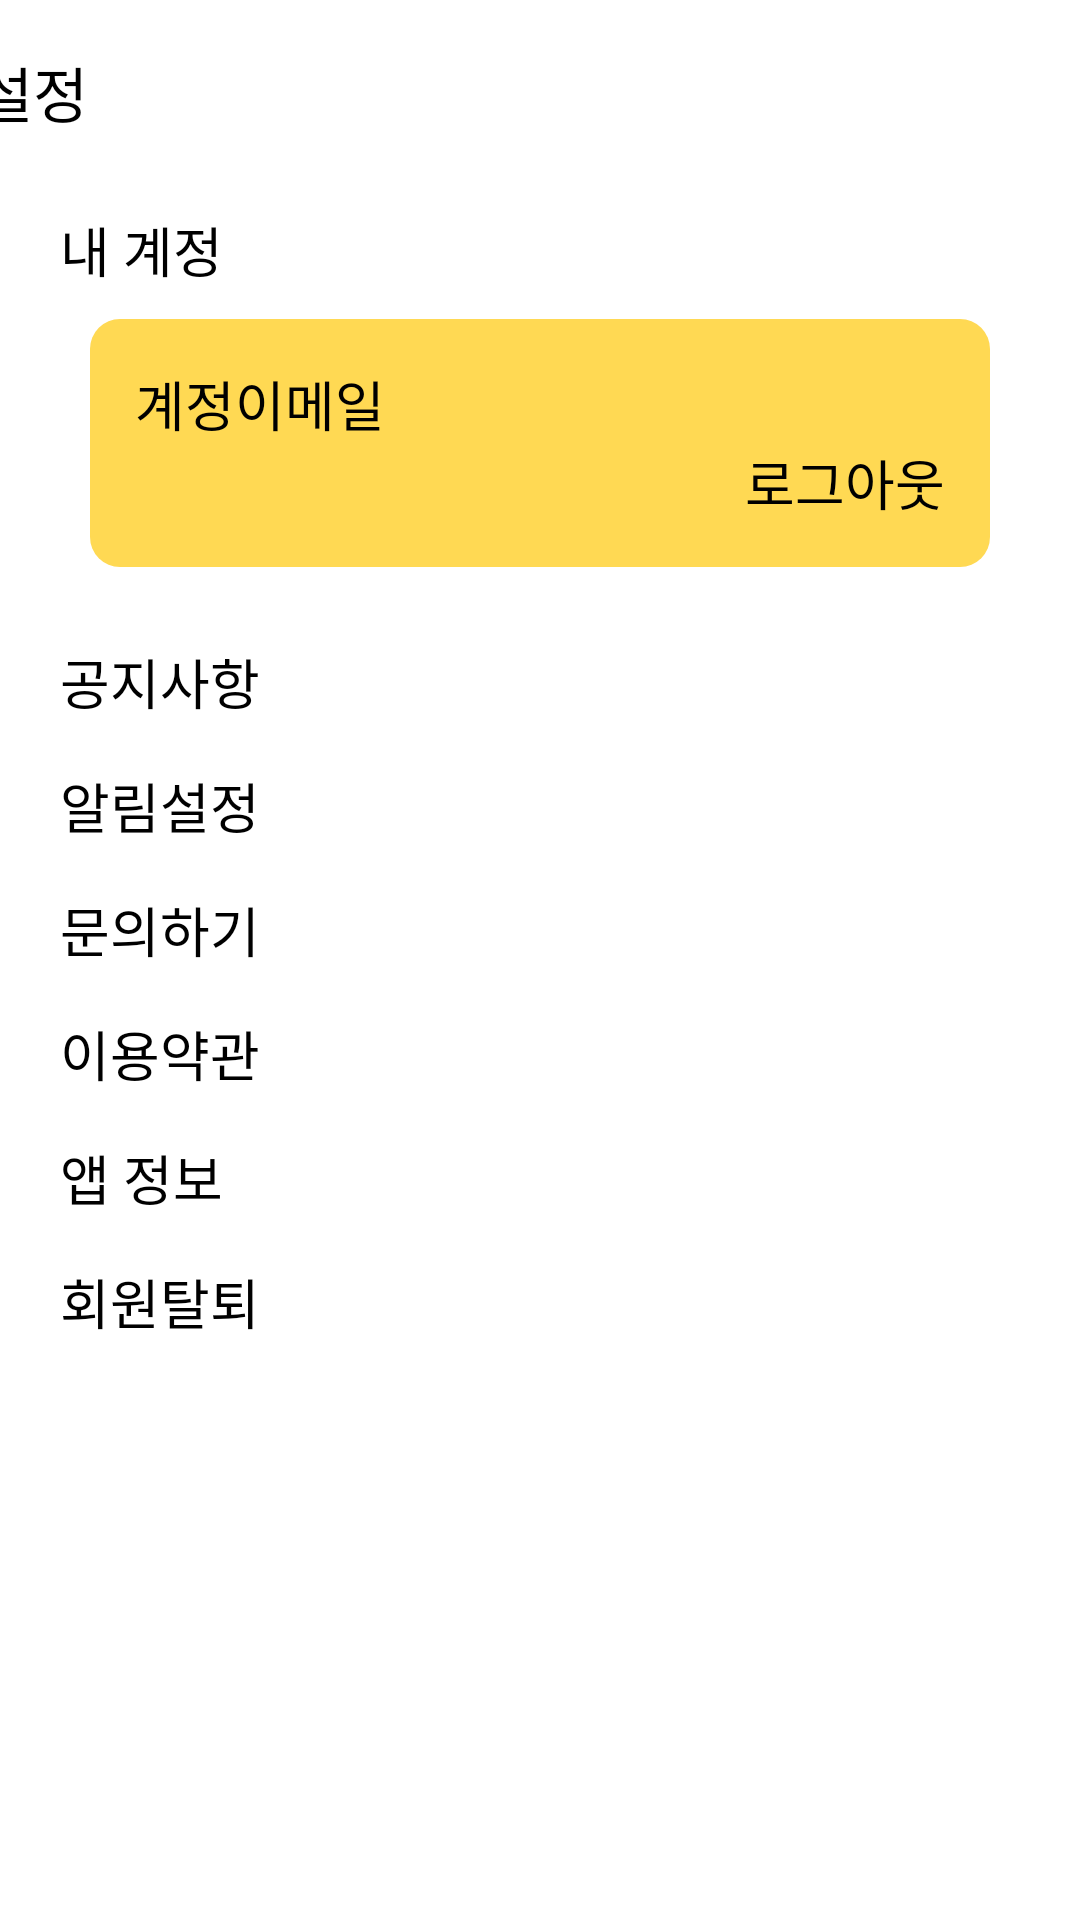

Layout XML and referenced resources for this Android screen:
<!-- AndroidManifest.xml: application theme Theme.Walking -->
<!-- res/layout/activity_setting.xml -->
<?xml version="1.0" encoding="utf-8"?>
<androidx.constraintlayout.widget.ConstraintLayout xmlns:android="http://schemas.android.com/apk/res/android"
    xmlns:app="http://schemas.android.com/apk/res-auto"
    xmlns:tools="http://schemas.android.com/tools"
    android:layout_width="match_parent"
    android:layout_height="match_parent"
    tools:context=".SettingActivity">

    <ImageView
        android:id="@+id/imgBack"
        android:layout_width="wrap_content"
        android:layout_height="wrap_content"
        android:layout_alignParentLeft="true"
        android:layout_alignParentTop="true"
        android:layout_marginLeft="15dp"
        android:layout_marginTop="21dp"
        android:layout_marginEnd="372dp"
        android:src="@drawable/baseline_arrow_back_ios_new_24"
        app:layout_constraintEnd_toEndOf="parent"
        app:layout_constraintStart_toStartOf="parent"
        app:layout_constraintTop_toTopOf="parent" />

    <TextView
        android:id="@+id/textView32"
        android:layout_width="wrap_content"
        android:layout_height="wrap_content"
        android:layout_marginStart="11dp"
        android:layout_marginTop="16dp"
        android:layout_marginEnd="331dp"
        android:text="설정"
        android:textColor="#000000"
        android:textSize="20sp"
        app:layout_constraintEnd_toEndOf="parent"
        app:layout_constraintStart_toEndOf="@+id/imgBack2"
        app:layout_constraintTop_toTopOf="parent" />

    <LinearLayout
        android:layout_width="match_parent"
        android:layout_height="match_parent"
        android:layout_marginStart="20dp"
        android:layout_marginTop="60dp"
        android:layout_marginEnd="20dp"
        android:orientation="vertical"
        app:layout_constraintEnd_toEndOf="parent"
        app:layout_constraintStart_toStartOf="parent"
        app:layout_constraintTop_toTopOf="parent">

        <TextView
            android:id="@+id/textView43"
            android:layout_width="wrap_content"
            android:layout_height="wrap_content"
            android:layout_marginTop="10dp"
            android:text="내 계정"
            android:textColor="#000000"
            android:textSize="18sp" />

        <LinearLayout
            android:layout_width="match_parent"
            android:layout_height="wrap_content"
            android:layout_margin="10dp"
            android:orientation="vertical"
            android:padding="15dp"
            android:background="@drawable/round_background4">

            <TextView
                android:id="@+id/txtEmail"
                android:layout_width="match_parent"
                android:layout_height="wrap_content"
                android:text="계정이메일"
                android:textColor="#000000"
                android:textSize="18sp" />

            <TextView
                android:id="@+id/txtLogout"
                android:layout_width="match_parent"
                android:layout_height="wrap_content"
                android:gravity="right"
                android:text="로그아웃"
                android:textColor="#000000"
                android:textSize="18sp" />
        </LinearLayout>

        <TextView
            android:id="@+id/textView47"
            android:layout_width="wrap_content"
            android:layout_height="wrap_content"
            android:layout_marginTop="15dp"
            android:text="공지사항"
            android:textColor="#000000"
            android:textSize="18sp" />

        <TextView
            android:id="@+id/textView48"
            android:layout_width="wrap_content"
            android:layout_height="wrap_content"
            android:layout_marginTop="15dp"
            android:text="알림설정"
            android:textColor="#000000"
            android:textSize="18sp" />

        <TextView
            android:id="@+id/textView49"
            android:layout_width="wrap_content"
            android:layout_height="wrap_content"
            android:layout_marginTop="15dp"
            android:text="문의하기"
            android:textColor="#000000"
            android:textSize="18sp" />

        <TextView
            android:id="@+id/textView50"
            android:layout_width="wrap_content"
            android:layout_height="wrap_content"
            android:layout_marginTop="15dp"
            android:text="이용약관"
            android:textColor="#000000"
            android:textSize="18sp" />

        <TextView
            android:id="@+id/textView51"
            android:layout_width="wrap_content"
            android:layout_height="wrap_content"
            android:layout_marginTop="15dp"
            android:text="앱 정보"
            android:textColor="#000000"
            android:textSize="18sp" />

        <TextView
            android:id="@+id/textView52"
            android:layout_width="wrap_content"
            android:layout_height="wrap_content"
            android:layout_marginTop="15dp"
            android:text="회원탈퇴"
            android:textColor="#000000"
            android:textSize="18sp" />
    </LinearLayout>

</androidx.constraintlayout.widget.ConstraintLayout>
<!-- resources referenced by this layout -->
<resources>
  <!-- drawable round_background4 (drawable) -->
  <?xml version="1.0" encoding="utf-8"?>
  <shape xmlns:android="http://schemas.android.com/apk/res/android"
      android:shape="rectangle" >
      <solid android:color="#FFD953" />
      <corners android:radius="10dp"/>
  </shape>
  <style name="Theme.Walking" parent="Theme.MaterialComponents.DayNight.DarkActionBar">
          
          <item name="windowNoTitle">true</item>
          
          <item name="colorPrimary">#ff6347</item>
          <item name="colorPrimaryVariant">#ff6347</item>
          <item name="colorOnPrimary">@color/white</item>
          
          <item name="colorSecondary">@color/teal_200</item>
          <item name="colorSecondaryVariant">@color/teal_700</item>
          <item name="colorOnSecondary">@color/black</item>
          
          <item name="android:statusBarColor">?attr/colorPrimaryVariant</item>
          
      </style>
  <!-- not gathered from this repository: default colours our renderer supplied (Android Studio template values) -->
  <color name="teal_200">#FF03DAC5</color>
  <color name="teal_700">#FF018786</color>
  <color name="black">#FF000000</color>
  <color name="white">#FFFFFFFF</color>
</resources>
